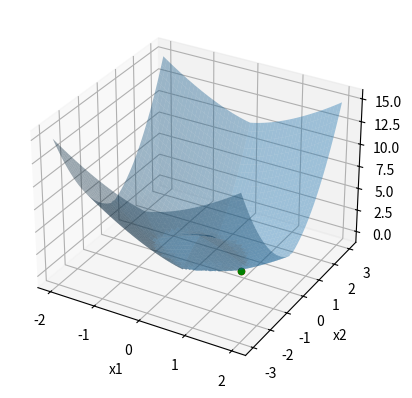

This figure's Python source:
import numpy as np
import matplotlib.pyplot as plt

N = 1000


def f(x, y):
    return np.abs(np.sin(np.abs(x)) + np.abs(y) - 1) + np.abs(np.power(x, 2) + np.power(y, 2) - 1)


x = np.linspace(-2, 2, N)
y = np.linspace(-3, 3, N)
X, Y = np.meshgrid(x, y)
Z = f(X, Y)

fig = plt.figure()
ax = plt.axes(projection='3d')
ax.set_xlabel('x1')
ax.set_ylabel('x2')
ax.set_zlabel('f')
ax.plot_surface(X, Y, Z, alpha=0.4)

res_x1, res_y1, res_z1 = [0.9826812744140625, -0.169189453125, 0.006889808679784393]

ax.scatter(res_x1, res_y1, res_y1, color='red')

res_x2, res_y2, res_z2 = [0.9850921630859375, -0.16724395751953125, 0.00218988687681687]

ax.scatter(res_x2, res_y2, res_y2, color='green')

plt.show()
